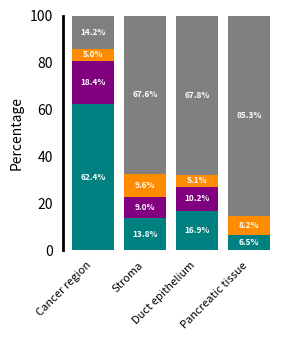

Here is the Python script that generated this plot:
import matplotlib.pyplot as plt
import numpy as np
import seaborn as sns

# Data for the stacked bars
data = np.array([
    [62.4, 18.4, 5, 14.2],   # A
    [13.8, 9, 9.6, 67.6],   # B
    [16.9, 10.2, 5.1, 67.8],  # C
    [6.5, 0, 8.2, 85.3]  # D
])

# Labels for x-axis
labels = ['Cancer region', 'Stroma','Duct epithelium', 'Pancreatic tissue']

# Create the stacked bar plot
fig, ax = plt.subplots(figsize=(3, 3.5))

# Define specific colors
colors = ['teal', 'purple', 'darkorange', 'gray']

bottom = np.zeros(4)

for i, color in enumerate(colors):
    values = data[:, i]
    ax.bar(labels, values, bottom=bottom, color=color)
    
    # Add percentage labels inside the bars
    for j, value in enumerate(values):
        if value > 0:  # Only add label if the value is greater than 0
            ax.text(j, bottom[j] + value/2, f'{value:.1f}%', 
                    ha='center', va='center', fontsize=6, color='white',
                    fontweight='bold')
    
    bottom += values

# Customize the plot
ax.set_ylim(0, 100)
ax.set_ylabel('Percentage')

# Remove the top, right, and bottom spines (but keep the left/y-axis spine)
ax.spines['top'].set_visible(False)
ax.spines['right'].set_visible(False)
ax.spines['bottom'].set_visible(False)

# Make the y-axis thicker
ax.spines['left'].set_linewidth(2.0)  # Thicker y-axis

# Remove x-axis ticks
ax.tick_params(axis='x', which='both', bottom=False, top=False)

# Adjust x-axis labels
plt.xticks(rotation=45, ha='right', fontsize=8)

# Remove y-axis ticks but keep labels
ax.tick_params(axis='y', which='both', left=False, right=False)
ax.yaxis.set_ticks_position('none')

# Display the plot
plt.tight_layout()
plt.show()
